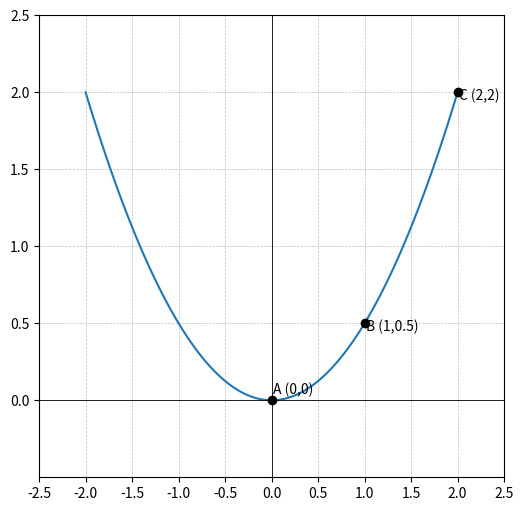

This chart was generated by the following Python code: (Note: this script raises an exception after producing the figure.)
import matplotlib.pyplot as plt
import numpy as np

# Data for the parabola
x = np.linspace(-2, 2, 100)
y = 0.5 * x**2  # Equation of the parabola

# Create the plot
fig, ax = plt.subplots(figsize=(6, 6))

# Plot the parabola
ax.plot(x, y)

# Mark the points
ax.plot(0, 0, 'o', color='black')
ax.plot(1, 0.5, 'o', color='black')
ax.plot(2, 2, 'o', color='black')

# Add labels to the points
ax.text(0.02, 0.02, 'A (0,0)', ha='left', va='bottom')
ax.text(1.02, 0.48, 'B (1,0.5)', ha='left', va='center')
ax.text(2.02, 1.98, 'C (2,2)', ha='left', va='center')

# Set axis limits
ax.set_xlim([-2.5, 2.5])
ax.set_ylim([-0.5, 2.5])
ax.set_xticks(np.arange(-2.5, 2.51, 0.5))
ax.set_yticks(np.arange(0, 2.51, 0.5))

# Add grid
ax.grid(True, linestyle='--', linewidth=0.5, color='gray', alpha=0.5)

# Add central reference axes
ax.axvline(0, color='black', linewidth=0.6)
ax.axhline(0, color='black', linewidth=0.6)

# Show the plot
plt.savefig(r"eval_workspace_gpt5/Gemma3-27B-Instruct/python/AsymptoteGraphicPipeline_Coordinate_Geometry_1-152.png", bbox_inches="tight")
